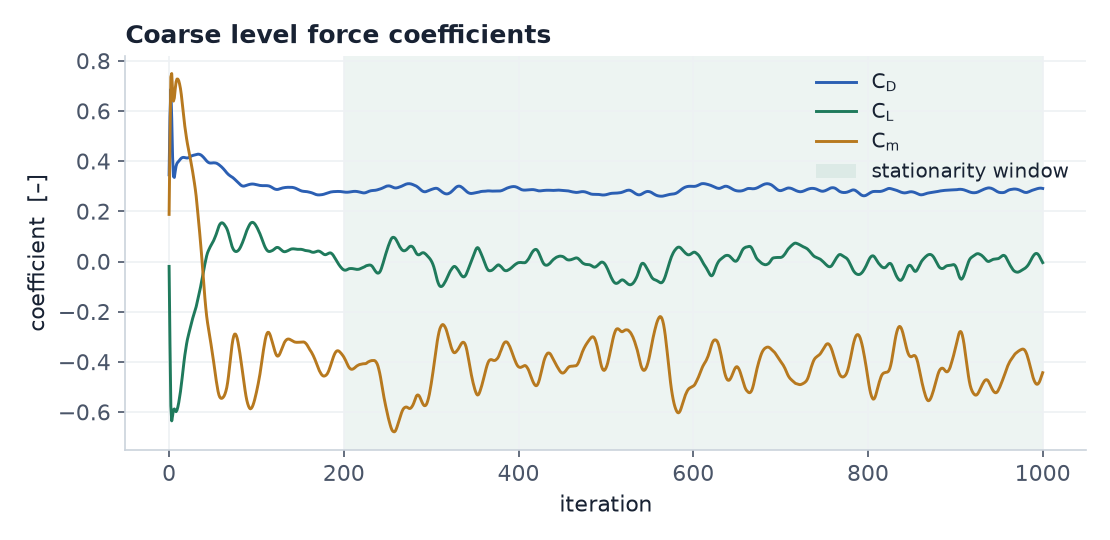

Data behind this chart, as committed beside it:
iteration, Cd, Cl, Cm
0.0, 0.3457, -0.01958, 0.1878
1.0, 0.575, -0.3282, 0.4828
2.0, 0.6863, -0.5757, 0.7357
3.0, 0.5711, -0.6353, 0.7493
4.0, 0.4166, -0.6147, 0.68
5.0, 0.3388, -0.5911, 0.6395
6.0, 0.3351, -0.5878, 0.652
7.0, 0.3595, -0.595, 0.6872
8.0, 0.3804, -0.5986, 0.7162
9.0, 0.3912, -0.5929, 0.7273
10.0, 0.3959, -0.5803, 0.7272
11.0, 0.3997, -0.5635, 0.7209
12.0, 0.4043, -0.5426, 0.7074
13.0, 0.4084, -0.519, 0.6896
14.0, 0.4119, -0.4919, 0.665
15.0, 0.414, -0.4625, 0.6344
16.0, 0.415, -0.4316, 0.6017
17.0, 0.4149, -0.4014, 0.5689
18.0, 0.4141, -0.3739, 0.539
19.0, 0.4135, -0.3499, 0.5133
20.0, 0.4128, -0.3289, 0.4903
21.0, 0.4127, -0.3104, 0.4693
22.0, 0.4135, -0.295, 0.4515
23.0, 0.4152, -0.2813, 0.4354
24.0, 0.4172, -0.2673, 0.4178
25.0, 0.4195, -0.2524, 0.3967
26.0, 0.4214, -0.2391, 0.3774
27.0, 0.4227, -0.2267, 0.3572
28.0, 0.4236, -0.2152, 0.3354
29.0, 0.4245, -0.2043, 0.3126
30.0, 0.4257, -0.1931, 0.2883
31.0, 0.4267, -0.1802, 0.2601
32.0, 0.4275, -0.1653, 0.2265
33.0, 0.4279, -0.1488, 0.1888
34.0, 0.4277, -0.1335, 0.1529
35.0, 0.4269, -0.118, 0.115
36.0, 0.4254, -0.1017, 0.07509
37.0, 0.4233, -0.08455, 0.03382
38.0, 0.4204, -0.06521, -0.01243
39.0, 0.4169, -0.04616, -0.05846
40.0, 0.4132, -0.02746, -0.1038
41.0, 0.409, -0.009458, -0.1465
42.0, 0.4047, 0.006947, -0.1846
43.0, 0.4007, 0.02245, -0.2178
44.0, 0.3975, 0.03457, -0.2438
45.0, 0.395, 0.04327, -0.265
46.0, 0.3933, 0.05071, -0.2856
47.0, 0.3925, 0.05805, -0.3079
48.0, 0.3925, 0.06435, -0.3303
49.0, 0.3927, 0.07036, -0.3528
50.0, 0.3931, 0.07661, -0.3759
51.0, 0.3935, 0.08357, -0.4004
52.0, 0.3933, 0.09158, -0.4263
53.0, 0.3928, 0.1003, -0.4521
54.0, 0.392, 0.1093, -0.4756
55.0, 0.3906, 0.1202, -0.4977
56.0, 0.3886, 0.131, -0.517
57.0, 0.3861, 0.1405, -0.5314
58.0, 0.3833, 0.1476, -0.5404
59.0, 0.3803, 0.152, -0.5446
... 941 more rows
